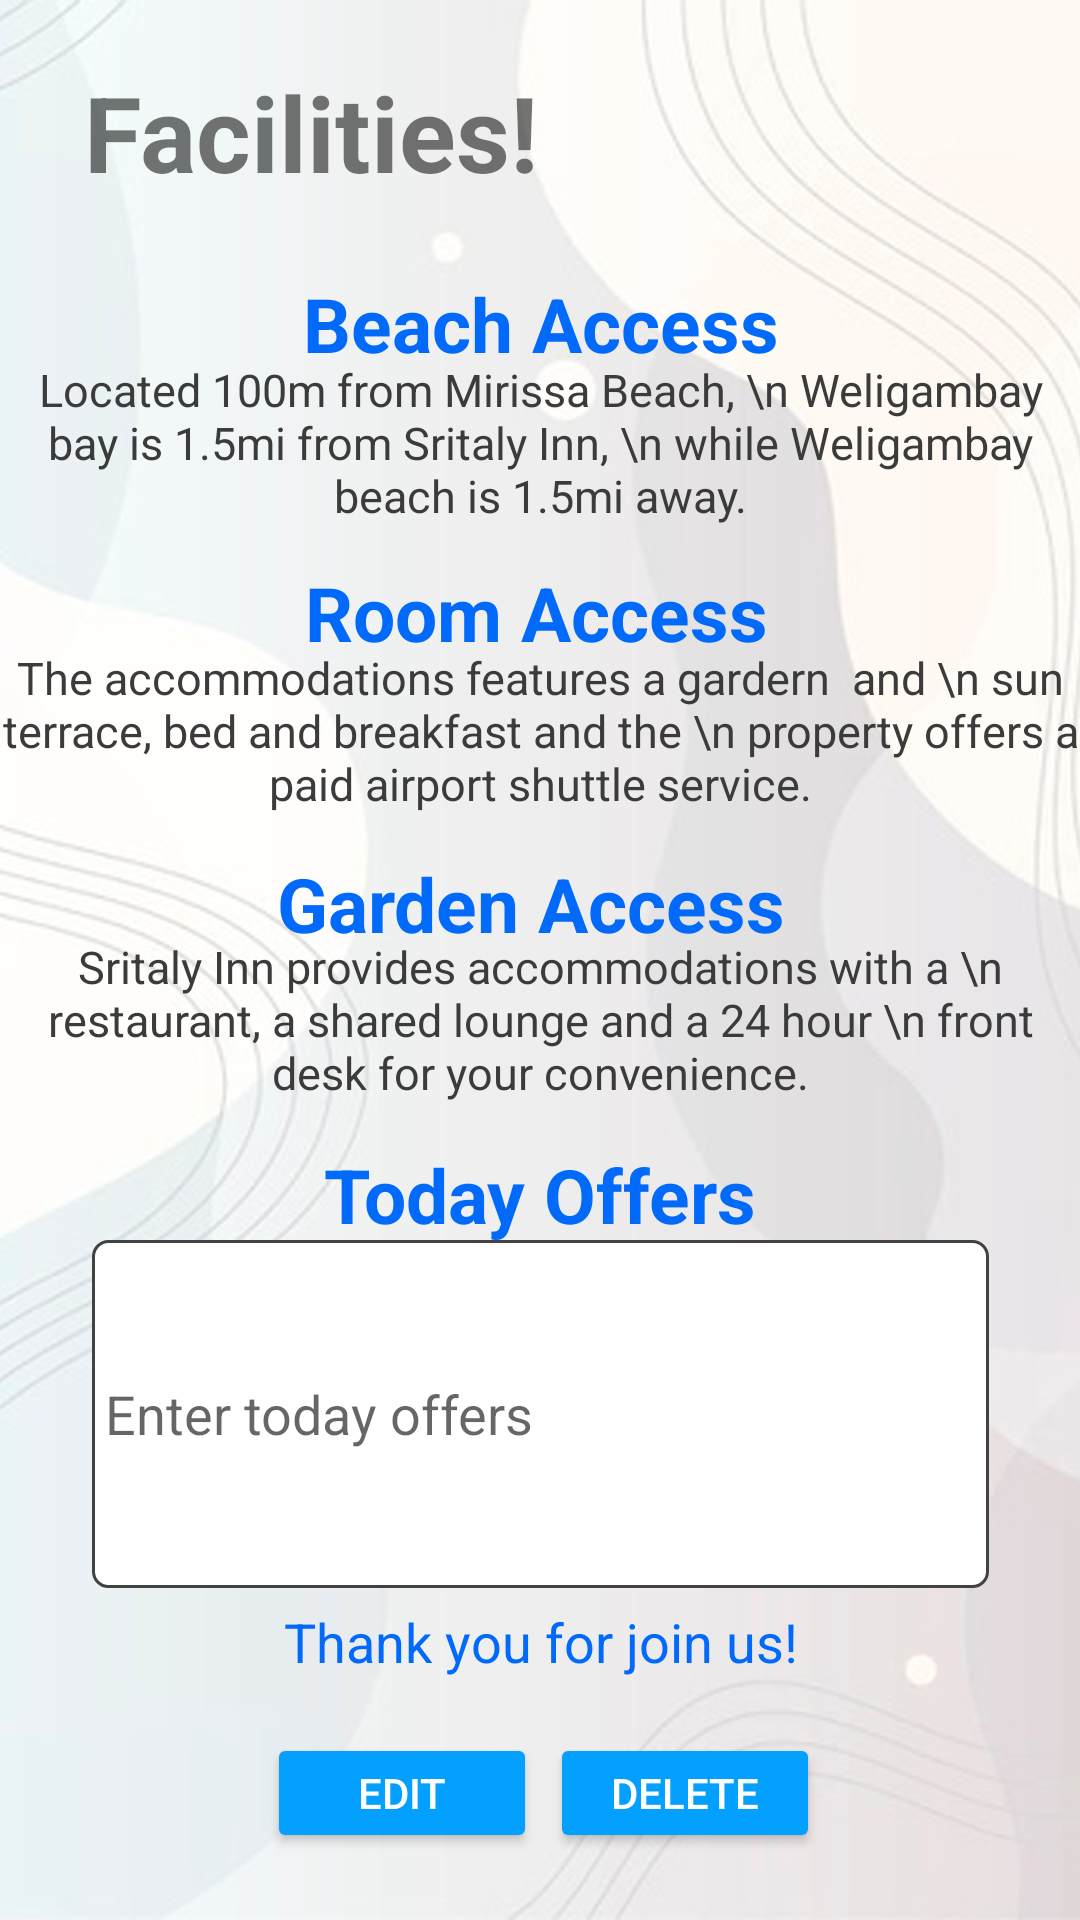

Here is an Android app screen rendered from its layout file. Give the layout XML and the strings, colors and styles it references.
<!-- AndroidManifest.xml: application theme Theme.Mish -->
<!-- res/layout/activity_updatehotelinfo.xml -->
<?xml version="1.0" encoding="utf-8"?>
<androidx.constraintlayout.widget.ConstraintLayout xmlns:android="http://schemas.android.com/apk/res/android"
    xmlns:app="http://schemas.android.com/apk/res-auto"
    xmlns:tools="http://schemas.android.com/tools"
    android:layout_width="match_parent"
    android:layout_height="match_parent"
    tools:context=".Updatehotelinfo"
    android:background="@drawable/background">

    <TextView
        android:id="@+id/facilityHeader"
        android:layout_width="wrap_content"
        android:layout_height="wrap_content"
        android:text="Facilities!"
        android:textColor="@color/dark_purple"
        android:textStyle="bold"
        android:textSize="35sp"
        app:layout_constraintBottom_toBottomOf="parent"
        app:layout_constraintEnd_toEndOf="parent"
        app:layout_constraintHorizontal_bias="0.135"
        app:layout_constraintStart_toStartOf="parent"
        app:layout_constraintTop_toTopOf="parent"
        app:layout_constraintVertical_bias="0.035" />

    <TextView
        android:id="@+id/room"
        android:layout_width="wrap_content"
        android:layout_height="wrap_content"
        android:text="Room Access"
        android:textColor="@color/dark_blue"
        android:textSize="25sp"
        android:textStyle="bold"
        app:layout_constraintBottom_toBottomOf="parent"
        app:layout_constraintEnd_toEndOf="parent"
        app:layout_constraintHorizontal_bias="0.494"
        app:layout_constraintStart_toStartOf="parent"
        app:layout_constraintTop_toTopOf="parent"
        app:layout_constraintVertical_bias="0.309" />

    <TextView
        android:id="@+id/beach"
        android:layout_width="wrap_content"
        android:layout_height="wrap_content"
        android:text="Beach Access"
        android:textColor="@color/dark_blue"
        android:textSize="25sp"
        android:textStyle="bold"
        app:layout_constraintBottom_toBottomOf="parent"
        app:layout_constraintEnd_toEndOf="parent"
        app:layout_constraintHorizontal_bias="0.501"
        app:layout_constraintStart_toStartOf="parent"
        app:layout_constraintTop_toTopOf="parent"
        app:layout_constraintVertical_bias="0.15" />

    <TextView
        android:id="@+id/beachdetail"
        android:layout_width="wrap_content"
        android:layout_height="wrap_content"
        android:text="Located 100m from Mirissa Beach, \n Weligambay bay is 1.5mi from Sritaly Inn, \n while Weligambay beach is 1.5mi away."
        android:textAlignment="center"
        android:textColor="#3B3B3B"
        android:textSize="15sp"
        app:layout_constraintBottom_toBottomOf="parent"
        app:layout_constraintEnd_toEndOf="parent"
        app:layout_constraintHorizontal_bias="0.546"
        app:layout_constraintStart_toStartOf="parent"
        app:layout_constraintTop_toTopOf="parent"
        app:layout_constraintVertical_bias="0.205" />

    <TextView
        android:id="@+id/garden"
        android:layout_width="wrap_content"
        android:layout_height="wrap_content"
        android:text="Garden Access"
        android:textColor="@color/dark_blue"
        android:textSize="25sp"
        android:textStyle="bold"
        app:layout_constraintBottom_toBottomOf="parent"
        app:layout_constraintEnd_toEndOf="parent"
        app:layout_constraintHorizontal_bias="0.485"
        app:layout_constraintStart_toStartOf="parent"
        app:layout_constraintTop_toTopOf="parent"
        app:layout_constraintVertical_bias="0.469" />

    <TextView
        android:id="@+id/gardendetail"
        android:layout_width="wrap_content"
        android:layout_height="wrap_content"
        android:text="Sritaly Inn provides accommodations with a \n restaurant, a shared lounge and a 24 hour \n front desk for your convenience."
        android:textAlignment="center"
        android:textColor="#3B3B3B"
        android:textSize="15sp"
        app:layout_constraintBottom_toBottomOf="parent"
        app:layout_constraintEnd_toEndOf="parent"
        app:layout_constraintHorizontal_bias="0.495"
        app:layout_constraintStart_toStartOf="parent"
        app:layout_constraintTop_toTopOf="parent"
        app:layout_constraintVertical_bias="0.534" />

    <TextView
        android:id="@+id/offer"
        android:layout_width="wrap_content"
        android:layout_height="wrap_content"
        android:text="Today Offers"
        android:textColor="@color/dark_blue"
        android:textSize="25sp"
        android:textStyle="bold"
        app:layout_constraintBottom_toBottomOf="parent"
        app:layout_constraintEnd_toEndOf="parent"
        app:layout_constraintStart_toStartOf="parent"
        app:layout_constraintTop_toTopOf="parent"
        app:layout_constraintVertical_bias="0.629" />

    <EditText
        android:id="@+id/admin_updateoffer"
        android:layout_width="299dp"
        android:layout_height="116dp"
        android:background="@drawable/custom_fname"
        android:ems="10"
        android:hint=" Enter today offers"
        android:inputType="textPersonName"
        app:layout_constraintBottom_toBottomOf="parent"
        app:layout_constraintEnd_toEndOf="parent"
        app:layout_constraintStart_toStartOf="parent"
        app:layout_constraintTop_toTopOf="parent"
        app:layout_constraintVertical_bias=".789" />

    <TextView
        android:id="@+id/roomdetail"
        android:layout_width="wrap_content"
        android:layout_height="wrap_content"
        android:text="The accommodations features a gardern  and \n sun terrace, bed and breakfast and the \n property offers a paid airport shuttle service."
        android:textAlignment="center"
        android:textColor="#3B3B3B"
        android:textSize="15sp"
        app:layout_constraintBottom_toBottomOf="parent"
        app:layout_constraintEnd_toEndOf="parent"
        app:layout_constraintHorizontal_bias="0.495"
        app:layout_constraintStart_toStartOf="parent"
        app:layout_constraintTop_toTopOf="parent"
        app:layout_constraintVertical_bias="0.369" />

    <TextView
        android:id="@+id/thank"
        android:layout_width="wrap_content"
        android:layout_height="wrap_content"
        android:text="Thank you for join us!"
        android:textAlignment="center"
        android:textColor="@color/dark_blue"
        android:textSize="18sp"
        app:layout_constraintBottom_toBottomOf="parent"
        app:layout_constraintEnd_toEndOf="parent"
        app:layout_constraintStart_toStartOf="parent"
        app:layout_constraintTop_toTopOf="parent"
        app:layout_constraintVertical_bias="0.869" />

    <Button
        android:id="@+id/edit_updateinfo"
        android:layout_width="90dp"
        android:layout_height="40dp"
        android:text="Edit"
        android:textColor="@color/white"
        app:backgroundTint="@color/average_blue"
        app:layout_constraintBottom_toBottomOf="parent"
        app:layout_constraintEnd_toEndOf="parent"
        app:layout_constraintHorizontal_bias="0.33"
        app:layout_constraintStart_toStartOf="parent"
        app:layout_constraintTop_toTopOf="parent"
        app:layout_constraintVertical_bias="0.963" />

    <Button
        android:id="@+id/delete_updateinfo"
        android:layout_width="90dp"
        android:layout_height="40dp"
        android:text="Delete"
        android:textColor="@color/white"
        app:backgroundTint="@color/average_blue"
        app:layout_constraintBottom_toBottomOf="parent"
        app:layout_constraintEnd_toEndOf="parent"
        app:layout_constraintHorizontal_bias="0.679"
        app:layout_constraintStart_toStartOf="parent"
        app:layout_constraintTop_toTopOf="parent"
        app:layout_constraintVertical_bias="0.963" />

</androidx.constraintlayout.widget.ConstraintLayout>
<!-- resources referenced by this layout -->
<resources>
  <color name="average_blue">#03a0ff</color>
  <color name="dark_blue">#016afb</color>
  <color name="white">#FFFFFFFF</color>
  <!-- drawable background: jpg bitmap (drawable-v24, 604116 bytes) -->
  <!-- drawable custom_fname (drawable) -->
  <?xml version="1.0" encoding="utf-8"?>
  <selector xmlns:android="http://schemas.android.com/apk/res/android">
      <item android:state_enabled="true" android:state_focused="true">
          <shape android:shape="rectangle">
              <solid android:color="@android:color/white"/>
              <corners android:radius="5dp"/>
              <stroke android:color="@color/purple_200" android:width="1dp"/>
          </shape>
      </item>
  
      <item android:state_enabled="true">
          <shape android:shape="rectangle">
              <solid android:color="@android:color/white"/>
              <corners android:radius="5dp"/>
              <stroke android:color="@color/cardview_dark_background" android:width="1dp"/>
          </shape>
      </item>
  </selector>
  <style name="Theme.Mish" parent="Theme.MaterialComponents.DayNight.DarkActionBar">
          
          <item name="colorPrimary">@color/purple_500</item>
          <item name="colorPrimaryVariant">@color/purple_700</item>
          <item name="colorOnPrimary">@color/white</item>
          
          <item name="colorSecondary">@color/teal_200</item>
          <item name="colorSecondaryVariant">@color/teal_700</item>
          <item name="colorOnSecondary">@color/black</item>
          
          <item name="android:statusBarColor" tools:targetApi="l">?attr/colorPrimaryVariant</item>
          
      </style>
  <color name="purple_200">#FFBB86FC</color>
  <color name="purple_500">#FF6200EE</color>
  <color name="purple_700">#FF3700B3</color>
  <color name="teal_200">#FF03DAC5</color>
  <color name="teal_700">#FF018786</color>
  <color name="black">#FF000000</color>
</resources>
